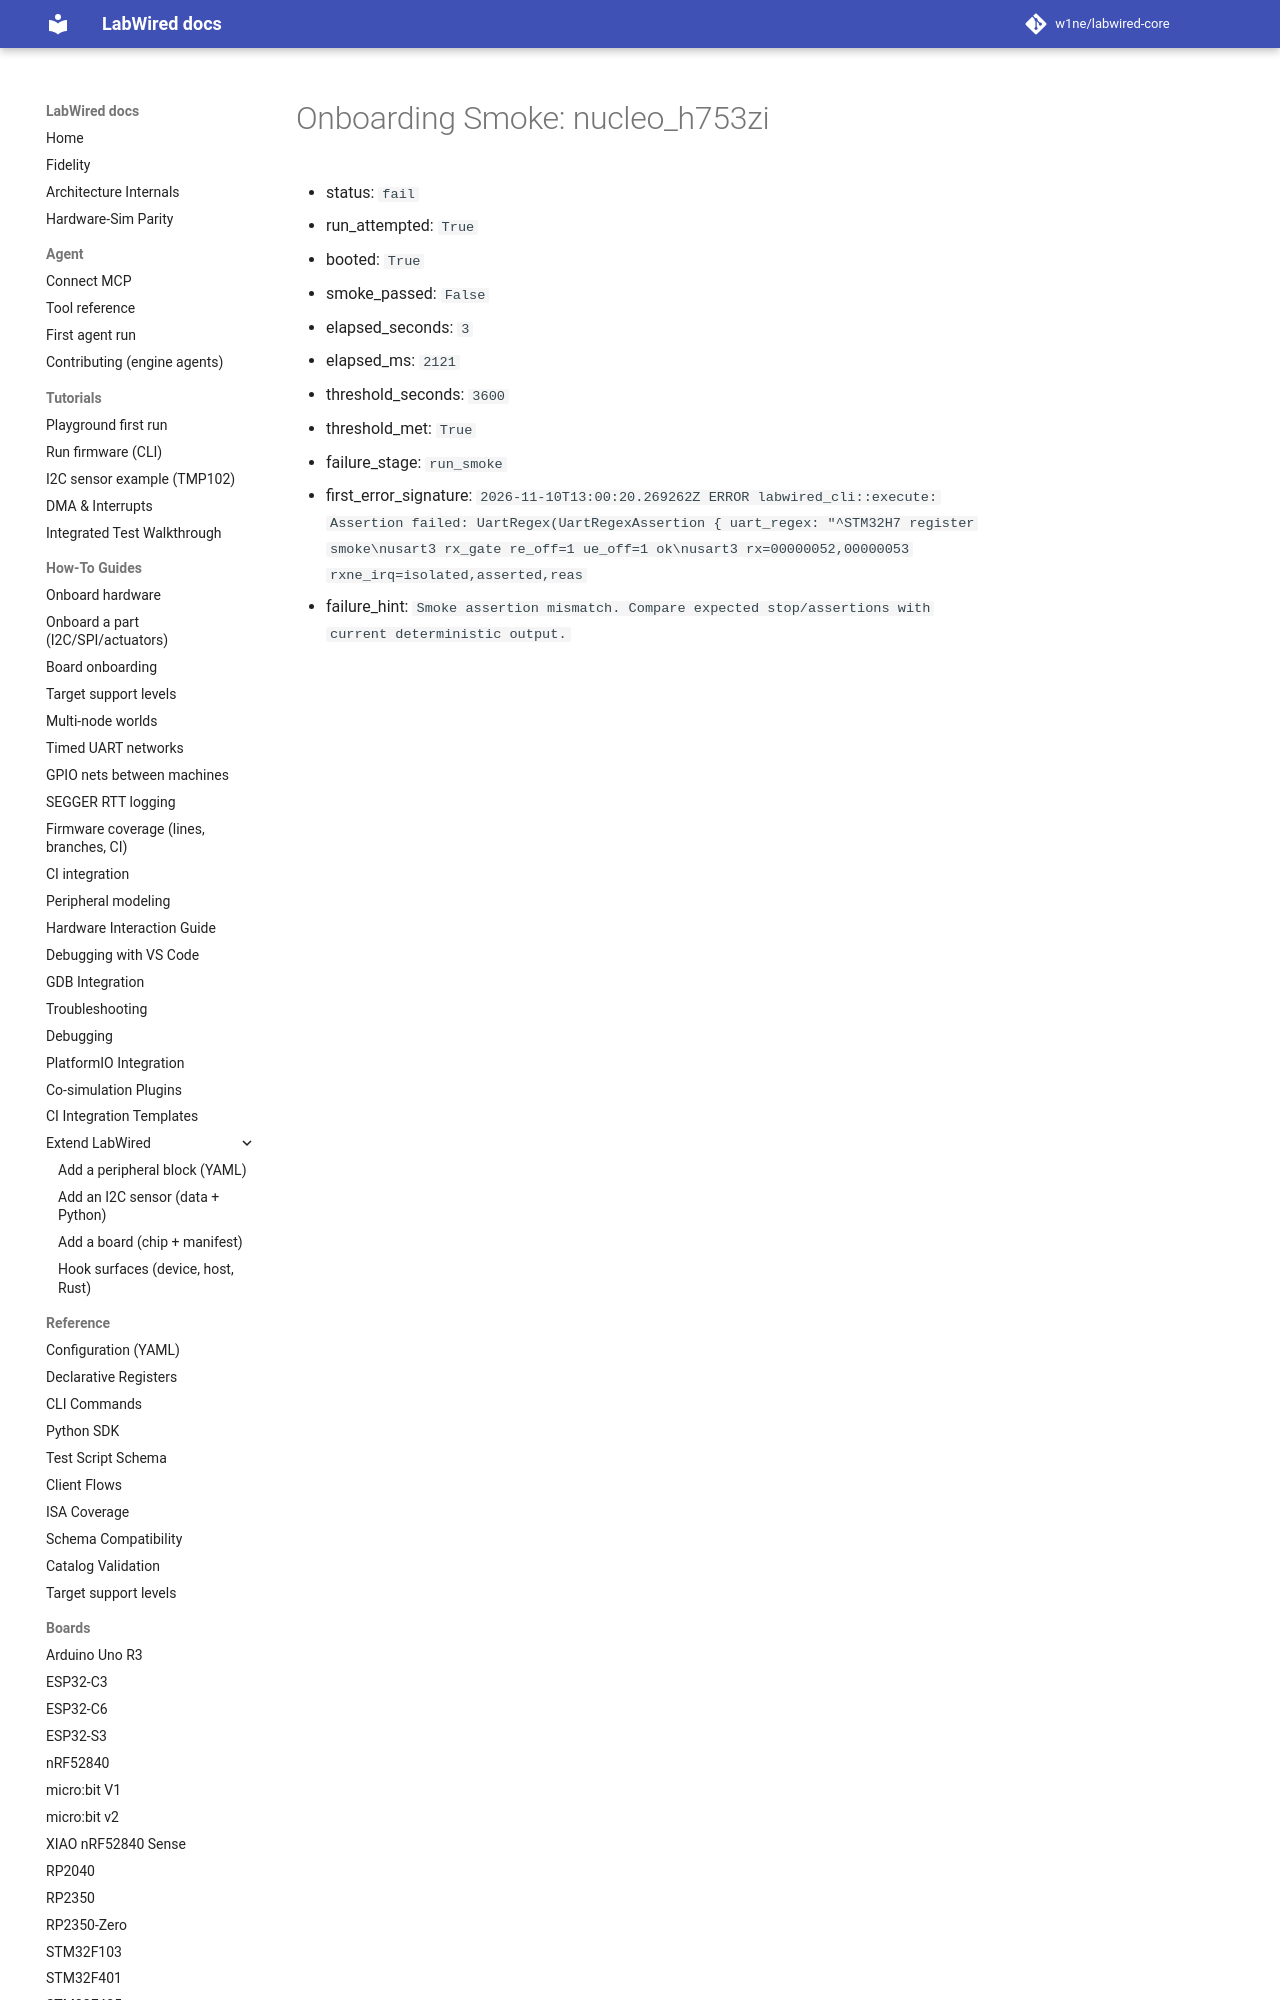

repository: w1ne/labwired-core · page: coverage/renode-onboarding/attempt-history/nucleo_h753zi/2026-11-10-rx-gates-multiline-regex-failure/onboarding-summary/index.html · generator: mkdocs

# Onboarding Smoke: nucleo_h753zi

- status: `fail`
- run_attempted: `True`
- booted: `True`
- smoke_passed: `False`
- elapsed_seconds: `3`
- elapsed_ms: `2121`
- threshold_seconds: `3600`
- threshold_met: `True`
- failure_stage: `run_smoke`
- first_error_signature: `2026-11-10T
